10-way image classification set "cropped_belgiumts" from GitHub (Yimeng000/ITCS352_DL_Project); label vocabulary: blue circles, diamonds, forbidden, rectangles down, rectangles up, red blue circles, red circles, reversed triangle, squares, triangles.

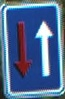
Label: rectangles up

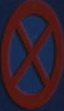
Label: red blue circles

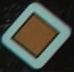
Label: diamonds

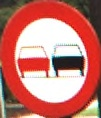
Label: red circles

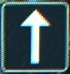
Label: squares

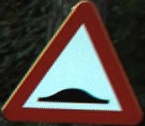
Label: triangles
